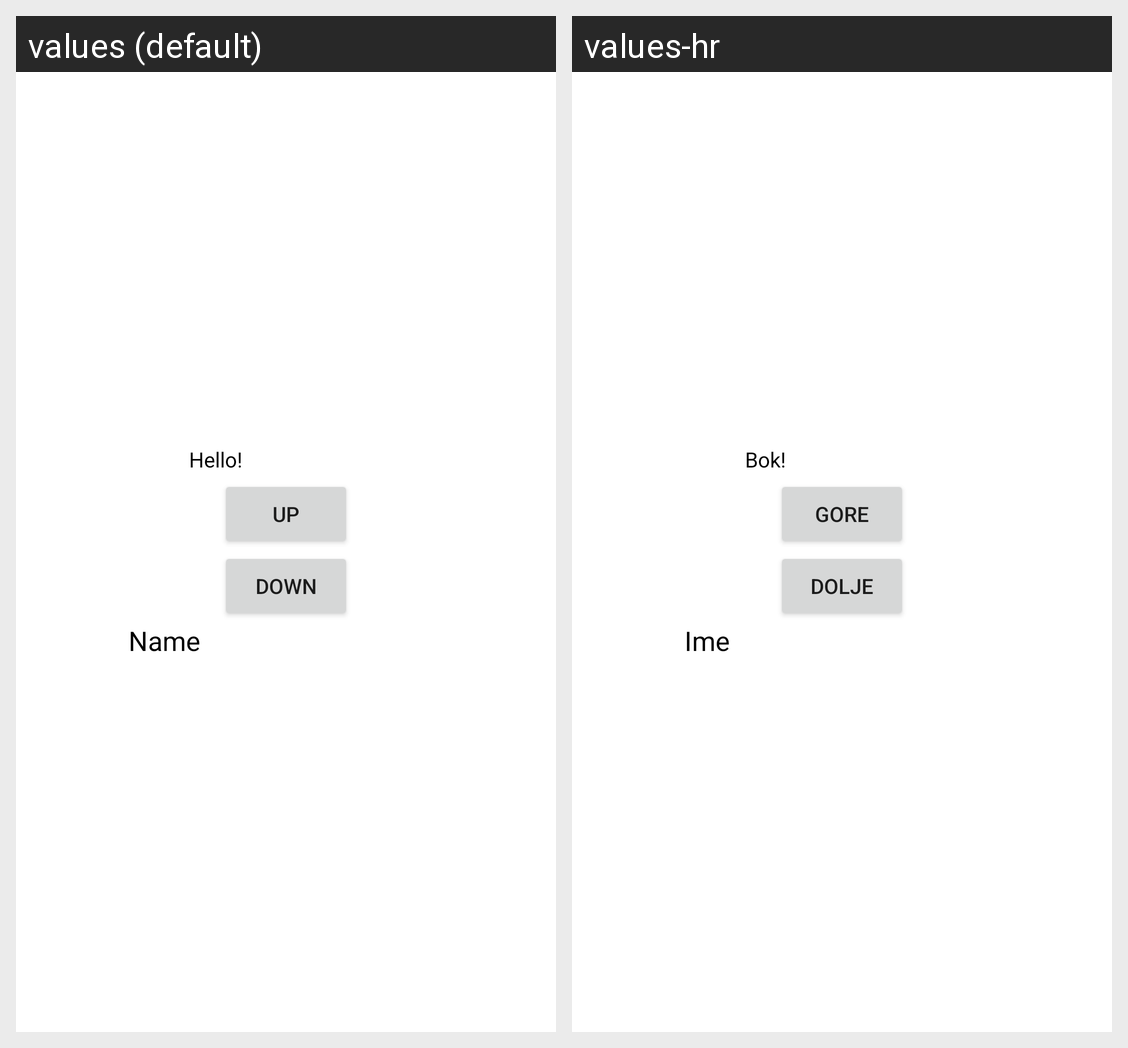

Locale-by-locale string values for the Android screen shown in this grid:
Android screen res/layout/activity_main.xml rendered under 2 locales, left to right: values (default), values-hr. Device: Nexus 5 (rendered at 1080×1920; each locale shown at half size, 540×960, under a caption strip naming it); theme Theme.AndroidTest2023.
Strings drawn on this screen, with the default value and each locale's value (text and hints the layout hard-codes, and strings that could not be matched under every locale, appear in the picture but are not listed):

hello_fran_rados
  values: Hello!
  values-hr: Bok!

up
  values: Up
  values-hr: Gore

down
  values: Down
  values-hr: Dolje

name
  values: Name
  values-hr: Ime
